Image classification data set "data" (fabricioifc/PinusClassification on GitHub). Class labels (2): not pinus, pinus.

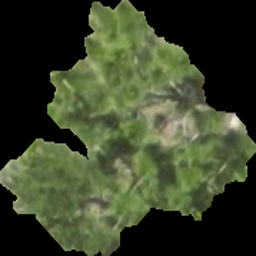
Label: pinus

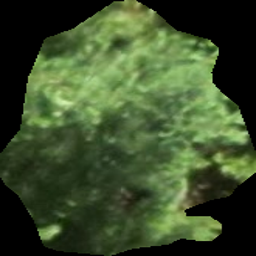
Label: pinus

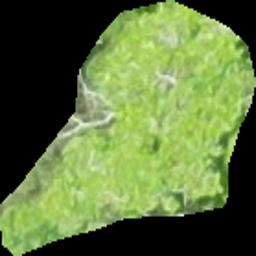
Label: not pinus

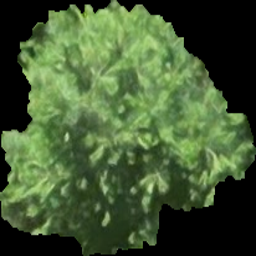
Label: pinus

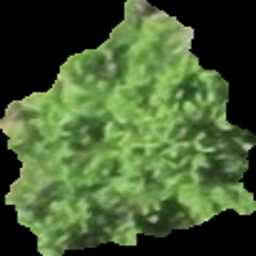
Label: pinus

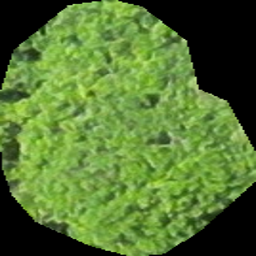
Label: not pinus
